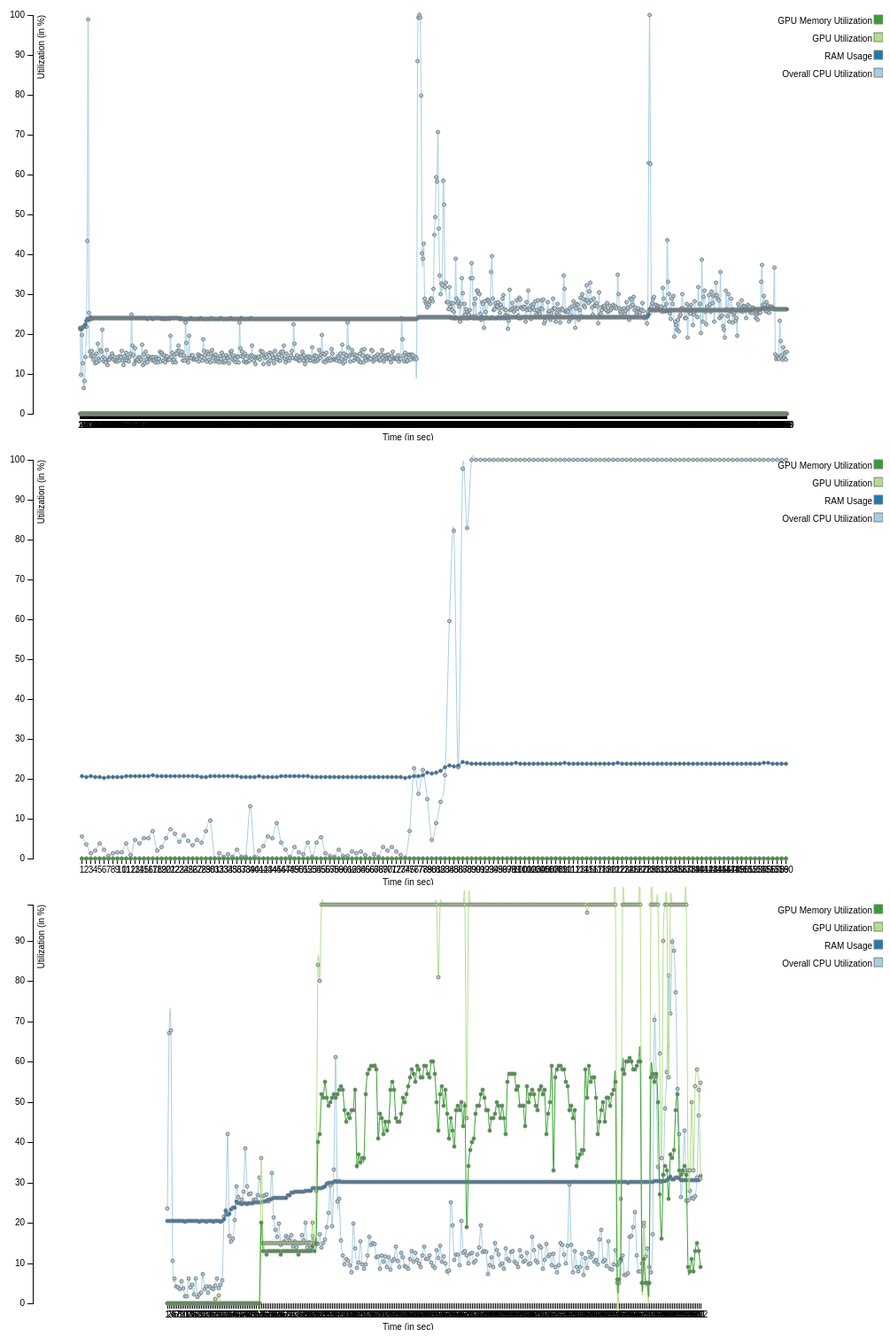
D3 v3 page, settled after 480 driven frames (8 s of simulated time); the page loaded 3 data file(s).


		
		var margin = {top: 20, right: 55, bottom: 30, left: 40},
					width  = 1000 - margin.left - margin.right,
					height = 500  - margin.top  - margin.bottom;
		var x = d3.scale.ordinal()
					.rangeRoundBands([0, width], .1);
		var y = d3.scale.linear()
					.rangeRound([height, 0]);
		var xAxis = d3.svg.axis()//.tickValues(d3.range(1, width, 25))
					.scale(x)
					.orient("bottom");
		var yAxis = d3.svg.axis()
					.scale(y)
					.orient("left");
		var line = d3.svg.line()
					.interpolate("cardinal")
					.x(function (d) { return x(d.label) + x.rangeBand() / 2; })
					.y(function (d) { return y(d.value); });
		var color = d3.scale.ordinal()//"#001c9c","#101b4d","#475003","#9c8305","#d3c47c"
						.range(["#a6cee3", "#1f78b4", "#b2df8a", "#33a02c", "#fb9a99", "#e31a1c", "#fdbf6f", "#ff7f00", "#cab2d6", "#6a3d9a", "#ffff99", "#b15928"]);
		var svg = d3.select("body").append("svg")
					.attr("width",  width  + margin.left + margin.right)
					.attr("height", height + margin.top  + margin.bottom)
					.append("g")
					.attr("transform", "translate(" + margin.left + "," + margin.top + ")");
					
		var svg1 = d3.select("body").append("svg")
					.attr("width",  width  + margin.left + margin.right)
					.attr("height", height + margin.top  + margin.bottom)
					.append("g")
					.attr("transform", "translate(" + margin.left + "," + margin.top + ")");
		
		d3.csv("cb1.csv", function(error, data) {
						var labelVar = "Time";
			var varNames = d3.keys(data[0]).filter(function (key) { return key !== labelVar});//	RAM Usage	GPU Utilization	Memory Utilization
			var overallName = d3.keys(data[0]).filter(function (key) { 
								if (key == "Overall CPU Utilization" || key == "RAM Usage" || key == "GPU Utilization" || key == "GPU Memory Utilization")
									return key
								});
			color.domain(overallName);//varNames
			
			var seriesData = overallName.map(function (name) {
							  return {
								name: name,
								values: data.map(function (d) {
								  return {name: name, label: d[labelVar], value: +d[name]};
								})
							  };
							});
			
			//var expensesAvgAmount = d3.nest()
			//							  .key(function(d) { return d.name; })
			//							  .rollup(function(d) { return d.name; })
			//							  .entries(seriesData);
			//console.log(JSON.stringify(expensesAvgAmount));
			
			x.domain(data.map(function (d) { return d.Time; }));
			
			y.domain([
					  d3.min(seriesData, function (c) { 
						return d3.min(c.values, function (d) { return d.value; });
					  }),
					  d3.max(seriesData, function (c) { 
						return d3.max(c.values, function (d) { return d.value; });
					  })
					]);
			
			svg.append("g")
				.attr("class", "x axis")
				.attr("transform", "translate(0," + height + ")")
				.call(xAxis)
				.append("text")
				.attr("x", width/2)
				.attr("y", 30)
				.style("text-anchor", "end")
				.text("Time (in sec)");
				
			svg.append("g")
				.attr("class", "y axis")
				.call(yAxis)
			  .append("text")
				.attr("transform", "rotate(-90)")
				.attr("y", 6)
				.attr("dy", ".71em")
				.style("text-anchor", "end")
				.text("Utilization (in %)");
			
			var series = svg.selectAll(".series")
				.data(seriesData)
			  .enter().append("g")
				.attr("class", "series");
			
			series.append("path")
			  .attr("class", "line")
			  .attr("d", function (d) { return line(d.values); })
			  .style("stroke", function (d) { return color(d.name); })
			  .style("stroke-width", "1px")
			  .style("fill", "none");
			
			series.selectAll(".point")
			  .data(function (d) { return d.values; })
			  .enter().append("circle")
			   .attr("class", "point")
			   .attr("cx", function (d) {return x(d.label) + x.rangeBand()/2; })
			   .attr("cy", function (d) { return y(d.value); })
			   .attr("r", "2px")
			   .style("fill", function (d) { return color(d.name); })
			   .style("stroke", "grey")
			   .style("stroke-width", "1px")
			   .on("mouseover", function (d) { showPopover.call(this, d); })
			   .on("mouseout",  function (d) { removePopovers(); });
			   
			var legend = svg.selectAll(".legend")
				.data(overallName.slice().reverse())
			  .enter().append("g")
				.attr("class", "legend")
				.attr("transform", function (d, i) { return "translate(55," + i * 20 + ")"; });
				
			legend.append("rect")
				.attr("x", width - 10)
				.attr("width", 10)
				.attr("height", 10)
				.style("fill", color)
				.style("stroke", "grey");
			legend.append("text")
				.attr("x", width - 12)
				.attr("y", 6)
				.attr("dy", ".35em")
				.style("text-anchor", "end")
				.text(function (d) { return d; });
		});
		
		d3.csv("cbx.csv", function(error, data) {
						var labelVar = "Time";
			var varNames = d3.keys(data[0]).filter(function (key) { return key !== labelVar});//	RAM Usage	GPU Utilization	Memory Utilization
			var overallName = d3.keys(data[0]).filter(function (key) { 
								if (key == "Overall CPU Utilization" || key == "RAM Usage" || key == "GPU Utilization" || key == "GPU Memory Utilization")
									return key
								});
			color.domain(overallName);//varNames
			
			var seriesData = overallName.map(function (name) {
							  return {
								name: name,
								values: data.map(function (d) {
								  return {name: name, label: d[labelVar], value: +d[name]};
								})
							  };
							});
			
			x.domain(data.map(function (d) { return d.Time; }));
			
			y.domain([
					  d3.min(seriesData, function (c) { 
						return d3.min(c.values, function (d) { return d.value; });
					  }),
					  d3.max(seriesData, function (c) { 
						return d3.max(c.values, function (d) { return d.value; });
					  })
					]);
			
			svg1.append("g")
				.attr("class", "x axis")
				.attr("transform", "translate(0," + height + ")")
				.call(xAxis)
				.append("text")
				.attr("x", width/2)
				.attr("y", 30)
				.style("text-anchor", "end")
				.text("Time (in sec)");
				
			svg1.append("g")
				.attr("class", "y axis")
				.call(yAxis)
			  .append("text")
				.attr("transform", "rotate(-90)")
				.attr("y", 6)
				.attr("dy", ".71em")
				.style("text-anchor", "end")
				.text("Utilization (in %)");
			
			var series = svg1.selectAll(".series")
				.data(seriesData)
			  .enter().append("g")
				.attr("class", "series");
			
			series.append("path")
			  .attr("class", "line")
			  .attr("d", function (d) { return line(d.values); })
			  .style("stroke", function (d) { return color(d.name); })
			  .style("stroke-width", "1px")
			  .style("fill", "none");
			
			series.selectAll(".point")
			  .data(function (d) { return d.values; })
			  .enter().append("circle")
			   .attr("class", "point")
			   .attr("cx", function (d) {return x(d.label) + x.rangeBand()/2; })
			   .attr("cy", function (d) { return y(d.value); })
			   .attr("r", "2px")
			   .style("fill", function (d) { return color(d.name); })
			   .style("stroke", "grey")
			   .style("stroke-width", "1px")
			   .on("mouseover", function (d) { showPopover.call(this, d); })
			   .on("mouseout",  function (d) { removePopovers(); });
			   
			var legend = svg1.selectAll(".legend")
				.data(overallName.slice().reverse())
			  .enter().append("g")
				.attr("class", "legend")
				.attr("transform", function (d, i) { return "translate(55," + i * 20 + ")"; });
				
			legend.append("rect")
				.attr("x", width - 10)
				.attr("width", 10)
				.attr("height", 10)
				.style("fill", color)
				.style("stroke", "grey");
			legend.append("text")
				.attr("x", width - 12)
				.attr("y", 6)
				.attr("dy", ".35em")
				.style("text-anchor", "end")
				.text(function (d) { return d; });
		});
		
		var svg2 = d3.select("body").append("svg")
					.attr("width",  width  + margin.left + margin.right)
					.attr("height", height + margin.top  + margin.bottom)
					.append("g")
					.attr("transform", "translate(" + margin.left + "," + margin.top + ")");
					
		d3.csv("heaven.csv", function(error, data) {
						var labelVar = "Time";
			var varNames = d3.keys(data[0]).filter(function (key) { return key !== labelVar});//	RAM Usage	GPU Utilization	Memory Utilization
			var overallName = d3.keys(data[0]).filter(function (key) { 
								if (key == "Overall CPU Utilization" || key == "RAM Usage" || key == "GPU Utilization" || key == "GPU Memory Utilization")
									return key
								});
			color.domain(overallName);//varNames
			
			var seriesData = overallName.map(function (name) {
							  return {
								name: name,
								values: data.map(function (d) {
								  return {name: name, label: d[labelVar], value: +d[name]};
								})
							  };
							});
			
			x.domain(data.map(function (d) { return d.Time; }));
			
			y.domain([
					  d3.min(seriesData, function (c) { 
						return d3.min(c.values, function (d) { return d.value; });
					  }),
					  d3.max(seriesData, function (c) { 
						return d3.max(c.values, function (d) { return d.value; });
					  })
					]);
			
			svg2.append("g")
				.attr("class", "x axis")
				.attr("transform", "translate(0," + height + ")")
				.call(xAxis)
				.append("text")
				.attr("x", width/2)
				.attr("y", 30)
				.style("text-anchor", "end")
				.text("Time (in sec)");
				
			svg2.append("g")
				.attr("class", "y axis")
				.call(yAxis)
			  .append("text")
				.attr("transform", "rotate(-90)")
				.attr("y", 6)
				.attr("dy", ".71em")
				.style("text-anchor", "end")
				.text("Utilization (in %)");
			
			var series = svg2.selectAll(".series")
				.data(seriesData)
			  .enter().append("g")
				.attr("class", "series");
			
			series.append("path")
			  .attr("class", "line")
			  .attr("d", function (d) { return line(d.values); })
			  .style("stroke", function (d) { return color(d.name); })
			  .style("stroke-width", "1px")
			  .style("fill", "none");
			
			series.selectAll(".point")
			  .data(function (d) { return d.values; })
			  .enter().append("circle")
			   .attr("class", "point")
			   .attr("cx", function (d) {return x(d.label) + x.rangeBand()/2; })
			   .attr("cy", function (d) { return y(d.value); })
			   .attr("r", "2px")
			   .style("fill", function (d) { return color(d.name); })
			   .style("stroke", "grey")
			   .style("stroke-width", "1px")
			   .on("mouseover", function (d) { showPopover.call(this, d); })
			   .on("mouseout",  function (d) { removePopovers(); });
			   
			var legend = svg2.selectAll(".legend")
				.data(overallName.slice().reverse())
			  .enter().append("g")
				.attr("class", "legend")
				.attr("transform", function (d, i) { return "translate(55," + i * 20 + ")"; });
				
			legend.append("rect")
				.attr("x", width - 10)
				.attr("width", 10)
				.attr("height", 10)
				.style("fill", color)
				.style("stroke", "grey");
			legend.append("text")
				.attr("x", width - 12)
				.attr("y", 6)
				.attr("dy", ".35em")
				.style("text-anchor", "end")
				.text(function (d) { return d; });
		});
		
		
		function removePopovers () {
			  $('.popover').each(function() {
				$(this).remove();
			  }); 
		}
			
		function showPopover (d) {
		  $(this).popover({
			title: d.name,
			container: 'body',
			placement: 'auto top',
			trigger: 'hover',
			html : true,
			content: function() { 
			  return "Time (in sec): " + d.label + 
					 "<br/>Utilization (in %): " + d.value; }
		  });
		  $(this).popover('show')
		}
			
		

### data: cb1.csv
Time, CPU 1, CPU 2, CPU 3, CPU 4, CPU 5, CPU 6, CPU 7, CPU 8, Overall CPU Utilization, RAM Usage, GPU Utilization, GPU Memory Utilization
1, 10.01, 23.97, 28.63, 48.8, 23.97, 8.459, 17.77, 10.01, 21.45, 21.22, 0, 0
2, 15.24, 15.24, 23.09, 21.52, 1.111, 0, 1.111, 1.111, 9.801, 21.1, 0, 0
3, 14.66, 17.77, 30.18, 36.39, 19.32, 5.354, 20.87, 13.11, 19.71, 21.43, 0, 0
4, 20.78, 12.85, 3.348, 9.686, 27.12, 17.61, 9.686, 0, 12.63, 21.84, 0, 0
5, 2.881, 12.13, 15.21, 0, 1.339, 1.339, 9.047, 9.047, 6.374, 21.88, 0, 0
6, 15.25, 19.96, 1.127, 21.53, 1.127, 4.265, 1.127, 1.127, 8.189, 21.98, 0, 0
7, 1.721, 9.521, 7.961, 1.721, 26.68, 29.8, 17.32, 18.88, 14.2, 22.51, 0, 0
8, 11.09, 20.45, 40.73, 9.528, 18.89, 22.01, 25.13, 26.69, 21.81, 23.33, 0, 0
9, 40.73, 48.53, 56.33, 36.05, 37.61, 45.41, 43.85, 37.61, 43.26, 23.76, 0, 0
10, 96.83, 100, 98.41, 100, 96.83, 100, 98.41, 100, 98.81, 23.86, 0, 0
11, 21.64, 27.78, 18.56, 13.95, 29.32, 26.25, 32.39, 32.39, 25.29, 23.52, 0, 0
12, 8.589, 18.05, 7.013, 32.23, 16.47, 14.89, 24.35, 2.285, 15.48, 24.05, 0, 0
13, 6.034, 0, 2.902, 1.336, 24.83, 13.86, 12.3, 54.58, 14.48, 24.13, 0, 0
14, 20.37, 18.81, 14.12, 6.317, 11, 21.93, 1.633, 31.3, 15.69, 23.88, 0, 0
15, 22.02, 59.45, 17.34, 7.981, 3.302, 4.862, 0.1827, 1.742, 14.61, 23.91, 0, 0
16, 21.21, 21.21, 2.305, 10.18, 0, 14.91, 18.06, 21.21, 13.64, 23.91, 0, 0
17, 2.343, 0.7926, 14.74, 19.39, 14.74, 30.24, 14.74, 19.39, 14.55, 23.91, 0, 0
18, 13.31, 19.61, 19.61, 0, 18.04, 0.7008, 19.61, 10.16, 12.63, 23.91, 0, 0
19, 13.58, 13.58, 12.03, 12.03, 1.23, 35.18, 25.92, 7.403, 15.12, 23.91, 0, 0
20, 10.19, 0, 8.61, 22.79, 19.64, 13.34, 19.64, 8.61, 12.85, 23.91, 0, 0
21, 19.99, 5.865, 21.55, 13.71, 30.97, 24.69, 4.296, 19.99, 17.63, 23.9, 0, 0
22, 12.03, 10.48, 2.767, 24.37, 27.46, 7.397, 13.57, 12.03, 13.76, 23.9, 0, 0
23, 25.94, 8.612, 30.67, 19.64, 0.7339, 11.76, 10.19, 0, 13.44, 23.9, 0, 0
24, 32.56, 1.192, 48.24, 29.42, 5.897, 4.329, 2.761, 2.761, 15.9, 23.95, 0, 0
25, 8.893, 13.53, 25.88, 28.97, 22.79, 2.716, 10.44, 11.98, 15.65, 23.9, 0, 0
26, 21.23, 10.2, 11.78, 22.8, 24.38, 35.41, 24.38, 18.08, 21.03, 23.91, 0, 0
27, 13.73, 23.14, 13.73, 24.71, 1.179, 2.747, 13.73, 21.57, 14.32, 23.91, 0, 0
28, 18.19, 0, 19.73, 33.62, 7.382, 16.64, 4.295, 5.839, 13.21, 23.91, 0, 0
29, 10.14, 0.6786, 2.255, 27.48, 2.255, 24.33, 29.06, 13.29, 13.68, 23.91, 0, 0
30, 16.91, 9.07, 2.799, 10.64, 4.367, 9.07, 4.367, 46.7, 12.99, 23.91, 0, 0
31, 1.208, 33.62, 35.17, 15.1, 16.64, 2.751, 21.27, 2.751, 16.07, 23.91, 0, 0
32, 2.212, 13.25, 14.83, 19.56, 3.789, 27.45, 8.52, 8.52, 12.27, 23.9, 0, 0
33, 24.74, 18.47, 32.58, 10.63, 1.224, 12.2, 5.928, 2.792, 13.57, 23.91, 0, 0
34, 45.84, 0, 28.81, 21.07, 8.694, 0.9565, 2.504, 0.9565, 13.6, 23.91, 0, 0
35, 30.71, 21.26, 13.38, 0, 19.68, 2.361, 7.085, 19.68, 14.27, 23.96, 0, 0
36, 13.64, 49.11, 16.72, 27.52, 1.299, 2.841, 4.383, 0, 14.44, 23.96, 0, 0
37, 16.41, 25.87, 13.25, 21.14, 17.98, 10.1, 14.83, 0.6346, 15.03, 23.91, 0, 0
38, 12.22, 2.81, 1.242, 9.08, 5.945, 15.35, 24.76, 43.57, 14.37, 23.9, 0, 0
39, 3.623, 0, 14.5, 0, 28.49, 36.27, 6.732, 19.17, 13.6, 23.9, 0, 0
40, 12.82, 12.82, 15.93, 39.28, 1.919, 9.703, 6.59, 14.37, 14.18, 23.9, 0, 0
41, 10.1, 10.1, 6.95, 3.796, 10.1, 29.03, 11.68, 22.72, 13.06, 23.9, 0, 0
42, 22.85, 10.51, 13.6, 8.968, 16.68, 0, 8.968, 25.94, 13.44, 23.9, 0, 0
43, 2.206, 0.6289, 3.784, 0.6289, 36.91, 52.68, 0, 8.515, 13.17, 23.9, 0, 0
44, 0.5764, 2.13, 2.13, 3.683, 33.2, 33.2, 6.79, 31.65, 14.17, 23.9, 0, 0
45, 1.43, 6.124, 46.8, 9.253, 9.253, 0, 2.995, 31.16, 13.38, 23.9, 0, 0
46, 5.84, 24.67, 30.95, 13.69, 10.55, 15.26, 4.271, 10.55, 14.47, 23.91, 0, 0
47, 26.29, 32.57, 31, 20.02, 1.2, 0, 1.2, 1.2, 14.18, 23.96, 0, 0
48, 33.62, 19.73, 30.53, 22.81, 12.01, 1.202, 1.202, 4.289, 15.67, 23.91, 0, 0
49, 20.29, 10.92, 24.98, 46.86, 1.539, 0, 1.539, 0, 13.27, 23.9, 0, 0
50, 9.865, 19.35, 30.42, 17.77, 0, 11.45, 8.283, 0.3767, 12.19, 23.9, 0, 0
51, 32.08, 10.47, 25.91, 36.71, 2.751, 2.751, 2.751, 2.751, 14.52, 23.9, 0, 0
52, 13.34, 19.64, 19.64, 33.82, 3.881, 0, 8.608, 8.608, 13.44, 23.9, 0, 0
53, 23.11, 19.97, 29.39, 32.53, 2.712, 7.419, 4.281, 2.712, 15.27, 23.91, 0, 0
54, 20.76, 31.64, 44.07, 6.776, 0, 0.5608, 2.115, 0, 13.24, 23.91, 0, 0
55, 31.51, 19.06, 19.06, 34.62, 3.489, 1.933, 1.933, 1.933, 14.19, 23.9, 0, 0
56, 0, 11.67, 30.6, 38.48, 0.6289, 0, 22.71, 0.6289, 13.09, 23.9, 0, 0
57, 15.14, 8.968, 42.91, 15.14, 10.51, 2.796, 12.05, 5.882, 14.18, 23.9, 0, 0
58, 33.76, 47.95, 24.29, 8.521, 0.6352, 2.212, 2.212, 0.6352, 15.03, 23.95, 0, 0
59, 42.66, 56.61, 34.91, 36.46, 13.21, 7.015, 8.564, 0, 24.93, 23.9, 0, 0
60, 41.93, 19.96, 23.1, 2.701, 2.701, 12.12, 13.69, 21.53, 17.22, 23.9, 0, 0
... 739 more rows

### data: heaven.csv
Time, CPU 1, CPU 2, CPU 3, CPU 4, CPU 5, CPU 6, CPU 7, CPU 8, Overall CPU Utilization, RAM Usage, GPU Utilization, GPU Memory Utilization
1, 20.67, 27.02, 55.58, 11.15, 27.02, 12.74, 11.15, 23.85, 23.65, 20.44, 0, 0
2, 85.9, 59.26, 62.4, 71.8, 53, 67.1, 70.23, 67.1, 67.1, 20.44, 0, 0
3, 86.11, 55.25, 70.68, 66.05, 64.51, 59.88, 62.96, 76.85, 67.79, 20.43, 0, 0
4, 17.37, 6.451, 14.25, 9.57, 1.774, 14.25, 11.13, 9.57, 10.54, 20.48, 0, 0
5, 2.7, 2.7, 8.977, 5.839, 18.39, 4.269, 2.7, 4.269, 6.231, 20.48, 0, 0
6, 13.7, 0, 4.287, 2.718, 4.287, 2.718, 4.287, 1.149, 4.144, 20.44, 0, 0
7, 0, 1.093, 10.51, 4.233, 1.093, 12.08, 2.663, 0, 3.96, 20.43, 0, 0
8, 4.521, 0, 2.956, 2.956, 9.217, 6.086, 2.956, 0, 3.586, 20.43, 0, 0
9, 7.342, 2.709, 4.253, 4.253, 10.43, 5.797, 8.886, 1.164, 5.604, 20.43, 0, 0
10, 9.853, 2.082, 2.082, 3.636, 3.636, 5.19, 0, 3.636, 3.764, 20.42, 0, 0
11, 9.192, 0, 1.364, 2.929, 0, 0, 0, 0, 1.686, 20.31, 0, 0
12, 3.333, 0.1634, 1.748, 1.748, 1.748, 3.333, 0.1634, 1.748, 1.748, 20.35, 0, 0
13, 6.894, 2.239, 8.446, 3.791, 9.998, 9.998, 6.894, 0.6874, 6.119, 20.35, 0, 0
14, 5.5, 0, 7.075, 0, 10.23, 3.925, 2.35, 2.35, 3.928, 20.35, 0, 0
15, 1.075, 1.075, 5.712, 4.166, 8.803, 4.166, 2.621, 8.803, 4.553, 20.36, 0, 0
16, 0.33, 0, 3.445, 0.33, 3.445, 5.002, 5.002, 0.33, 2.235, 20.36, 0, 0
17, 11.81, 0.9744, 4.069, 4.069, 5.616, 19.54, 2.522, 0.9744, 6.196, 20.36, 0, 0
18, 3.736, 0, 2.158, 2.158, 3.736, 0, 0, 0, 1.473, 20.36, 0, 0
19, 12.75, 0.2879, 3.404, 0.2879, 0.2879, 0.2879, 0.2879, 0.2879, 2.235, 20.31, 0, 0
20, 0.7139, 0.7139, 3.866, 3.866, 7.018, 0.7139, 2.29, 2.29, 2.684, 20.35, 0, 0
21, 17.35, 1.751, 11.11, 1.751, 9.548, 3.31, 7.989, 4.87, 7.209, 20.35, 0, 0
22, 10.64, 0, 5.933, 2.797, 1.229, 4.365, 1.229, 1.229, 3.427, 20.35, 0, 0
23, 3.775, 0.6712, 0.6712, 5.327, 6.879, 11.54, 2.223, 2.223, 4.163, 20.31, 0, 0
24, 2.811, 2.811, 5.946, 0, 2.811, 1.244, 5.946, 0, 2.696, 20.35, 0, 0
25, 11.94, 0, 0, 4.217, 11.94, 1.127, 2.672, 1.127, 4.128, 20.35, 0, 0
26, 7.751, 1.389, 6.16, 4.57, 0, 1.389, 2.979, 6.16, 3.8, 20.35, 0, 0
27, 5.896, 0, 13.61, 2.811, 0, 4.353, 1.268, 0, 3.492, 20.31, 0, 0
28, 4.795, 3.208, 15.9, 0, 1.622, 4.795, 3.208, 1.622, 4.394, 20.36, 1, 0
29, 2.75, 1.207, 18.19, 4.294, 7.381, 5.838, 8.925, 0, 6.073, 20.36, 0, 0
30, 12.87, 0.2003, 3.369, 6.537, 1.784, 1.784, 3.369, 0.2003, 3.765, 20.35, 2, 0
31, 2.158, 0.6054, 3.711, 3.711, 14.58, 6.818, 2.158, 3.711, 4.682, 20.3, 0, 0
32, 12.68, 4.882, 6.441, 0.2043, 9.56, 6.441, 1.764, 3.323, 5.662, 20.44, 0, 0
33, 63, 12.13, 15.21, 13.67, 13.67, 18.3, 19.84, 16.75, 21.57, 20.79, 0, 0
34, 52.74, 13.35, 19.66, 18.08, 33.83, 10.2, 24.38, 13.35, 23.2, 22.85, 0, 0
35, 49.52, 29.02, 51.1, 51.1, 32.17, 46.37, 49.52, 27.44, 42.03, 21.98, 0, 0
36, 25.36, 14.48, 23.81, 3.591, 6.701, 12.92, 45.58, 0.4812, 16.61, 22.32, 0, 0
37, 26.04, 5.582, 10.3, 0, 62.23, 13.45, 5.582, 0, 15.4, 23.32, 0, 0
38, 37.9, 2.186, 13.05, 22.37, 23.92, 13.05, 6.843, 8.396, 15.96, 23.72, 0, 0
39, 84.31, 5.878, 9.015, 1.171, 10.58, 34.11, 20, 1.171, 20.78, 23.77, 0, 0
40, 39.45, 9.952, 36.35, 44.11, 34.79, 16.16, 30.14, 20.82, 28.97, 25.22, 0, 0
41, 71.81, 12.3, 15.43, 9.17, 1.339, 92.17, 9.17, 0, 26.42, 24.76, 0, 0
42, 41.94, 16.84, 0, 2.713, 49.79, 41.94, 43.51, 2.713, 24.93, 24.77, 0, 0
43, 61.1, 34.65, 17.53, 12.86, 0.4121, 53.32, 17.53, 8.192, 25.7, 24.74, 0, 0
44, 65.79, 6.689, 22.24, 2.023, 28.46, 30.02, 58.01, 8.244, 27.68, 24.76, 0, 0
45, 43.25, 35.37, 57.44, 10.15, 16.45, 51.13, 82.66, 11.72, 38.52, 24.78, 0, 0
46, 23.12, 65.48, 15.27, 2.722, 26.26, 71.76, 18.41, 8.998, 29, 24.64, 0, 0
47, 33.64, 19.75, 7.406, 30.55, 19.75, 61.42, 35.18, 8.949, 27.08, 24.83, 0, 0
48, 62.18, 8.592, 22.78, 22.78, 3.865, 65.33, 18.05, 14.9, 27.31, 24.83, 0, 0
49, 84.31, 0, 10.59, 0, 32.55, 65.49, 4.32, 1.183, 24.81, 24.83, 0, 0
50, 56.19, 0, 15.51, 24.9, 2.993, 56.19, 38.98, 10.82, 25.7, 25, 0, 0
51, 84.53, 7.19, 8.737, 2.549, 4.096, 87.63, 10.28, 1.002, 25.75, 25, 0, 0
52, 90.54, 6.988, 14.87, 11.72, 0.6819, 70.05, 19.6, 0.6819, 26.89, 25, 0, 0
53, 93.83, 2.777, 36.73, 8.95, 19.75, 69.14, 15.12, 4.32, 31.33, 25.16, 0, 0
54, 76.23, 19.17, 19.17, 20.76, 11.25, 58.79, 1.739, 6.494, 26.7, 25.16, 36, 20
55, 81.38, 3.778, 27.06, 3.778, 9.986, 72.06, 14.64, 0.6742, 26.67, 25.33, 15, 13
56, 93.8, 0.7201, 6.925, 3.823, 6.925, 70.53, 28.64, 3.823, 26.9, 25.33, 15, 13
57, 71.51, 14.52, 14.52, 5.023, 22.44, 69.92, 17.69, 0.2743, 26.99, 25.54, 15, 12
58, 86.01, 9.812, 0.4817, 2.037, 12.92, 70.46, 11.37, 9.812, 25.36, 25.71, 15, 13
59, 85.97, 6.463, 3.345, 8.022, 1.786, 98.44, 1.786, 0, 25.73, 25.73, 15, 13
60, 70.22, 23.19, 35.73, 20.06, 20.06, 63.95, 23.19, 2.815, 32.4, 25.94, 15, 13
... 242 more rows

### data: cbx.csv
Time, CPU 1, CPU 2, CPU 3, CPU 4, CPU 5, CPU 6, CPU 7, CPU 8, Overall CPU Utilization, RAM Usage, GPU Utilization, GPU Memory Utilization
1, 14.34, 1.65, 3.236, 7.995, 4.823, 4.823, 7.995, 0.06377, 5.616, 20.58, 0, 0
2, 7.022, 0, 16.48, 0.7185, 3.87, 0, 0, 0.7185, 3.601, 20.53, 0, 0
3, 0.4204, 5.088, 1.976, 1.976, 0.4204, 0.4204, 0.4204, 0.4204, 1.393, 20.56, 0, 0
4, 11.27, 0, 0.37, 3.483, 0.37, 0.37, 0.37, 0.37, 2.075, 20.55, 0, 0
5, 7.817, 6.255, 6.255, 0.00486, 1.567, 1.567, 1.567, 4.692, 3.716, 20.38, 0, 0
6, 12.48, 0, 0, 0, 0, 3.107, 1.544, 0, 2.142, 20.33, 0, 0
7, 0, 0, 0, 1.009, 0, 2.58, 0, 1.009, 0.5748, 20.38, 0, 0
8, 2.235, 0.6831, 2.235, 0.6831, 0.6831, 0.6831, 2.235, 0.6831, 1.265, 20.36, 0, 0
9, 3.216, 0.09406, 0.09406, 1.655, 3.216, 3.216, 1.655, 0.09406, 1.655, 20.36, 0, 0
10, 1.137, 0, 5.845, 0, 0, 4.275, 0, 1.137, 1.549, 20.36, 0, 0
11, 1.295, 1.295, 2.862, 5.995, 2.862, 10.7, 4.428, 1.295, 3.841, 20.59, 0, 0
12, 3.547, 0.4849, 0.4849, 0, 0.4849, 0.4849, 0.4849, 0.4849, 0.807, 20.59, 0, 0
13, 3.172, 4.759, 7.934, 4.759, 9.521, 1.584, 3.172, 3.172, 4.759, 20.66, 0, 0
14, 3.377, 0.2606, 0.2606, 0, 15.84, 1.819, 8.053, 0.2606, 3.734, 20.63, 0, 0
15, 3.257, 4.818, 3.257, 0.1365, 15.74, 1.697, 4.818, 7.938, 5.208, 20.67, 0, 0
16, 10.5, 1.078, 2.648, 1.078, 8.929, 4.218, 12.07, 1.078, 5.2, 20.67, 0, 0
17, 19.75, 2.444, 4.017, 0.8703, 7.164, 4.017, 13.46, 4.017, 6.968, 20.79, 0, 0
18, 5.241, 0, 0.5806, 0, 5.241, 0.5806, 3.687, 0.5806, 1.989, 20.75, 0, 0
19, 0, 0, 4.048, 0, 14.88, 0, 2.5, 0.9525, 2.798, 20.74, 0, 0
20, 7.426, 1.15, 4.288, 2.719, 16.84, 1.15, 4.288, 2.719, 5.072, 20.56, 0, 0
21, 6.661, 5.105, 8.216, 0.4381, 23.77, 1.994, 1.994, 9.772, 7.244, 20.61, 0, 0
22, 9.223, 6.093, 1.398, 2.963, 21.74, 2.963, 2.963, 2.963, 6.289, 20.62, 0, 0
23, 5.652, 0, 4.079, 0, 18.23, 0, 4.079, 2.507, 4.319, 20.62, 0, 0
24, 3.155, 3.155, 1.593, 3.155, 21.9, 1.593, 10.96, 1.593, 5.888, 20.62, 0, 0
25, 1.561, 6.249, 3.124, 1.561, 17.19, 1.561, 0, 4.686, 4.491, 20.63, 0, 0
26, 3.462, 0, 1.905, 0.3482, 17.48, 0.3482, 3.462, 0, 3.375, 20.62, 0, 0
27, 3.674, 2.12, 13, 0, 14.55, 0, 2.12, 2.12, 4.697, 20.63, 0, 0
28, 2.108, 0.5538, 2.108, 2.108, 12.98, 0, 5.215, 6.769, 3.981, 20.41, 0, 0
29, 0.3091, 8.221, 0.3091, 14.55, 14.55, 1.891, 1.891, 12.97, 6.836, 20.48, 0, 0
30, 9.454, 4.771, 17.26, 3.21, 14.14, 9.454, 14.14, 4.771, 9.649, 20.61, 0, 0
31, 0, 0, 0, 0, 0, 0, 0, 0.6489, 0.08112, 20.61, 0, 0
32, 0.7334, 2.284, 0.7334, 2.284, 0.7334, 2.284, 0.7334, 0.7334, 1.315, 20.59, 0, 0
33, 0.6236, 0.6236, 0, 0.6236, 0.6236, 0, 0.6236, 0.6236, 0.4677, 20.59, 0, 0
34, 1.197, 1.197, 1.197, 0, 1.197, 2.741, 1.197, 0, 1.091, 20.59, 0, 0
35, 0, 0.6061, 0, 0, 0, 0, 0, 3.712, 0.5398, 20.59, 0, 0
36, 2.139, 0, 0.5607, 3.717, 2.139, 6.874, 2.139, 0, 2.196, 20.57, 0, 0
37, 1.507, 0, 1.507, 0, 0, 0, 0, 0, 0.3766, 20.47, 0, 0
38, 0.03433, 0, 0.03433, 0.03433, 0.03433, 1.621, 0.03433, 1.621, 0.4267, 20.47, 0, 0
39, 27.43, 47.94, 14.81, 0.6144, 0, 11.66, 2.192, 0, 13.08, 20.47, 0, 0
40, 0.9297, 0, 0.9297, 0, 2.454, 0, 0, 0, 0.5391, 20.47, 0, 0
41, 3.196, 0.0219, 1.609, 0, 4.783, 1.609, 1.609, 3.196, 2.003, 20.56, 0, 0
42, 3.591, 2.036, 2.036, 0.4808, 5.146, 3.591, 3.591, 3.591, 3.008, 20.47, 0, 0
43, 8.253, 0, 2.033, 3.588, 25.36, 0, 5.143, 0.4778, 5.607, 20.55, 0, 0
44, 7.732, 4.604, 3.04, 0, 17.11, 1.476, 3.04, 3.04, 5.006, 20.55, 0, 0
45, 4.339, 2.771, 1.203, 12.18, 24.73, 1.203, 10.61, 13.75, 8.848, 20.55, 0, 0
46, 3.791, 0, 2.214, 2.214, 16.41, 2.214, 2.214, 2.214, 3.908, 20.66, 0, 0
47, 2.135, 0.5819, 5.242, 3.689, 2.135, 0.5819, 2.135, 0.5819, 2.135, 20.67, 0, 0
48, 2.185, 0, 0, 0, 0, 0.6321, 0, 0.6321, 0.4311, 20.65, 0, 0
49, 4.801, 0.1189, 1.68, 1.68, 0.1189, 1.68, 0.1189, 12.6, 2.85, 20.59, 0, 0
50, 0.6337, 0.6337, 2.211, 0.6337, 2.211, 0.6337, 3.788, 2.211, 1.619, 20.59, 0, 0
51, 0, 3.124, 1.561, 0, 1.561, 1.561, 0, 1.561, 1.171, 20.59, 0, 0
52, 5.133, 0.4669, 12.91, 0.4669, 0, 3.577, 6.688, 2.022, 3.908, 20.59, 0, 0
53, 1.753, 1.753, 0, 0, 0, 0, 0, 0.1934, 0.4624, 20.46, 0, 0
54, 4.899, 0, 3.314, 3.314, 11.24, 0.1439, 6.484, 3.314, 4.088, 20.48, 0, 0
55, 10.1, 2.354, 2.354, 0, 14.75, 2.354, 8.553, 2.354, 5.353, 20.47, 0, 0
56, 1.876, 1.876, 0, 1.876, 0, 3.433, 0.3182, 1.876, 1.407, 20.47, 0, 0
57, 1.181, 0, 0, 0, 0, 1.181, 2.749, 0, 0.6389, 20.45, 0, 0
58, 2.154, 0.6009, 0, 0.6009, 0, 0, 0.6009, 0, 0.4946, 20.46, 0, 0
59, 1.675, 0, 1.675, 3.235, 1.675, 0, 6.357, 3.235, 2.232, 20.45, 0, 0
60, 1.179, 1.179, 0, 0, 0, 1.179, 0, 1.179, 0.5897, 20.45, 0, 0
... 100 more rows